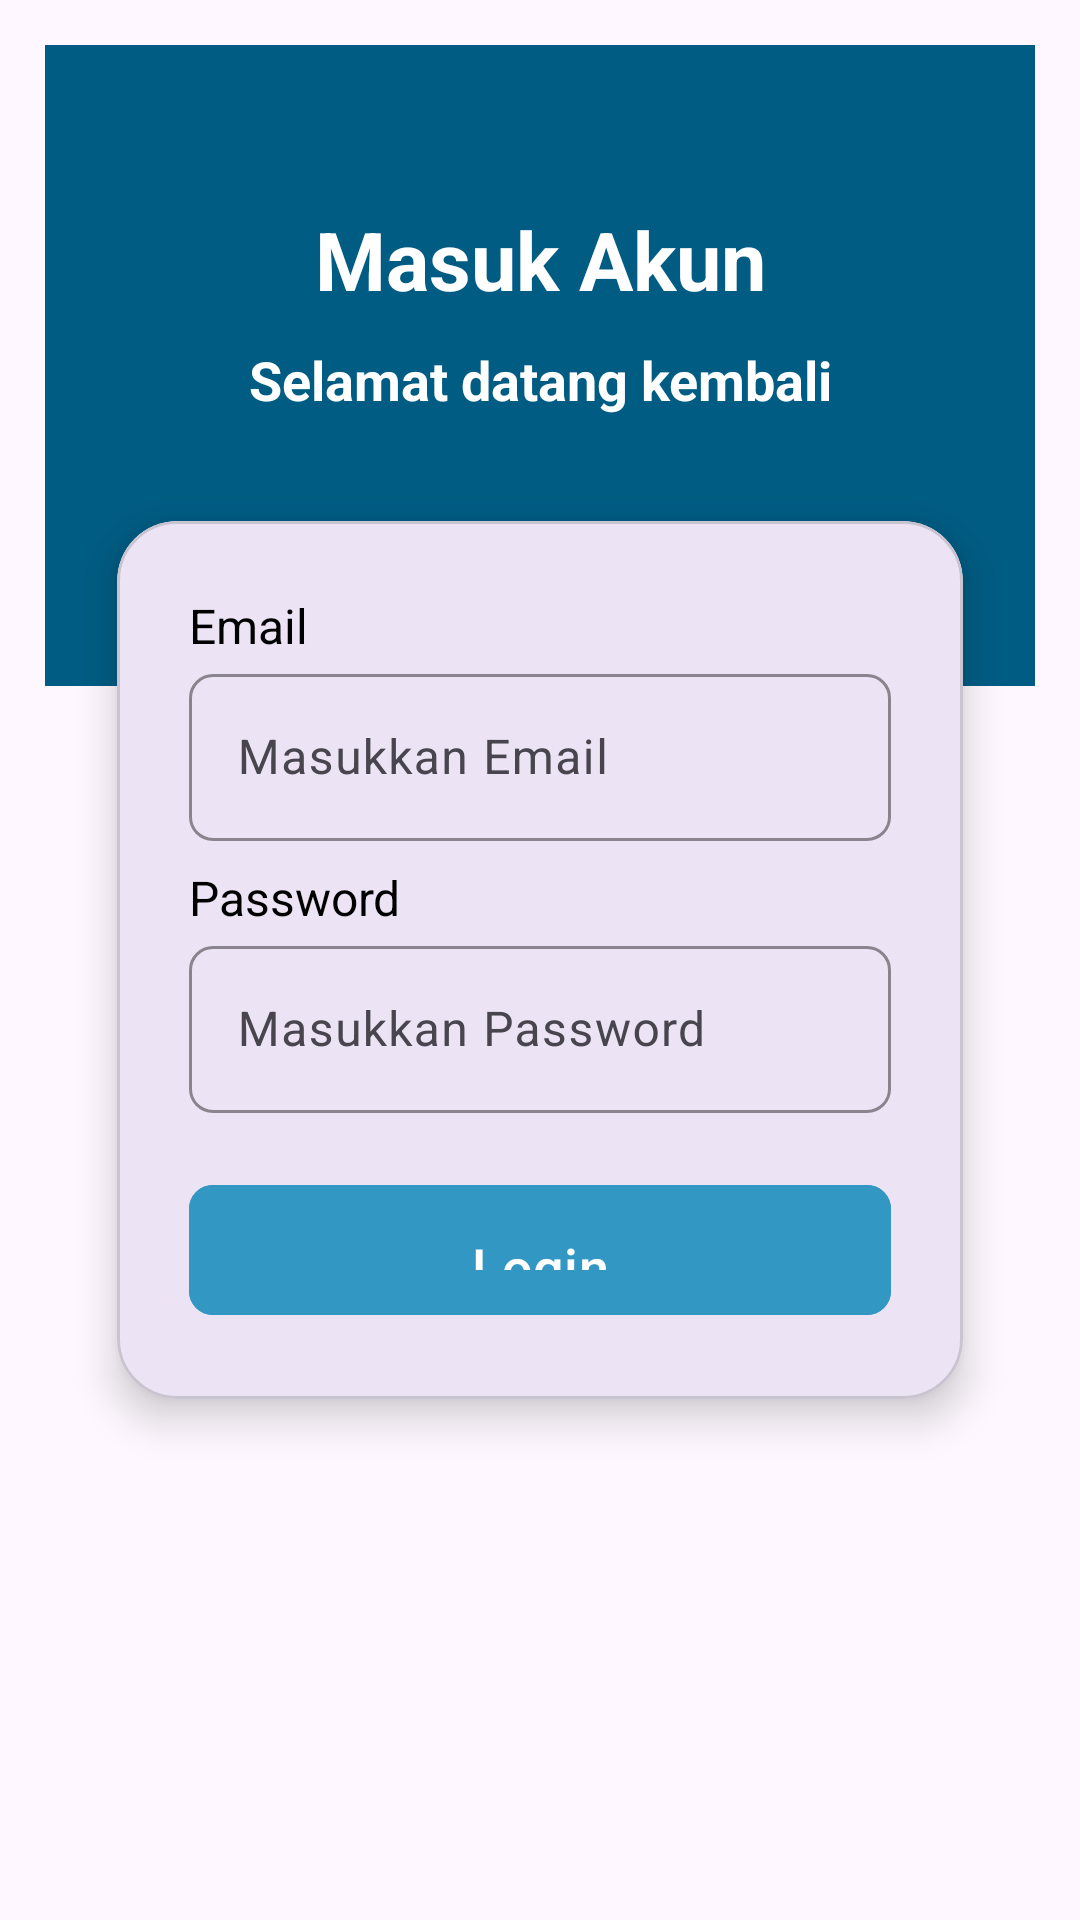

Layout XML and referenced resources for this Android screen:
<!-- AndroidManifest.xml: application theme Theme.Equiply -->
<!-- res/layout/activity_login.xml -->
<?xml version="1.0" encoding="utf-8"?>
<androidx.constraintlayout.widget.ConstraintLayout xmlns:android="http://schemas.android.com/apk/res/android"
    xmlns:app="http://schemas.android.com/apk/res-auto"
    xmlns:tools="http://schemas.android.com/tools"
    android:id="@+id/main"
    android:layout_width="match_parent"
    android:layout_height="match_parent"
    tools:context=".LoginActivity"
    android:orientation="vertical"
    android:padding="15dp"
    android:gravity="center_vertical">

    <androidx.constraintlayout.widget.ConstraintLayout
        android:id="@+id/blueLayout"
        android:layout_width="0dp"
        android:layout_height="0dp"
        android:background="@color/blue_dark"
        app:layout_constraintEnd_toEndOf="parent"
        app:layout_constraintHeight_percent="0.35"
        app:layout_constraintStart_toStartOf="parent"
        app:layout_constraintTop_toTopOf="parent">

        <ImageView
            android:id="@+id/backIcon"
            android:layout_width="wrap_content"
            android:layout_height="wrap_content"
            android:src="@drawable/back_icon"
            app:tint="@color/white_modif"
            android:padding="20dp"
            app:layout_constraintStart_toStartOf="parent"
            app:layout_constraintTop_toTopOf="parent"/>

        <TextView
            android:id="@+id/loginTitle"
            android:layout_width="match_parent"
            android:layout_height="wrap_content"
            android:textSize="27sp"
            android:textStyle="bold"
            android:gravity="center"
            android:layout_marginBottom="10dp"
            android:text="@string/MasukAkun"
            android:textColor="@color/white_modif"
            app:layout_constraintBottom_toTopOf="@+id/loginNote"
            app:layout_constraintEnd_toEndOf="parent"
            app:layout_constraintStart_toStartOf="parent" />

        <TextView
            android:id="@+id/loginNote"
            android:layout_width="match_parent"
            android:layout_height="wrap_content"
            android:textSize="18sp"
            android:textStyle="bold"
            android:gravity="center"
            android:textColor="@color/white_modif"
            android:layout_marginBottom="90dp"
            android:text="@string/loginNote"
            app:layout_constraintBottom_toBottomOf="parent"
            app:layout_constraintEnd_toEndOf="parent"
            app:layout_constraintStart_toStartOf="parent" />

    </androidx.constraintlayout.widget.ConstraintLayout>



    <com.google.android.material.card.MaterialCardView
        android:id="@+id/loginCard"
        android:layout_width="0dp"
        android:layout_height="0dp"
        android:layout_marginHorizontal="24dp"
        app:cardCornerRadius="20dp"
        app:cardElevation="8dp"
        app:layout_constraintBottom_toBottomOf="parent"
        app:layout_constraintEnd_toEndOf="parent"
        app:layout_constraintHeight_percent="0.48"
        app:layout_constraintStart_toStartOf="parent"
        app:layout_constraintTop_toTopOf="parent"
        app:layout_constraintVertical_bias="0.5">

        <LinearLayout
            android:layout_width="match_parent"
            android:layout_height="wrap_content"
            android:orientation="vertical"
            android:padding="24dp"
            android:layout_gravity="center">

            <TextView
                android:layout_width="match_parent"
                android:layout_height="wrap_content"
                android:text="@string/email"
                android:textColor="@color/black_modif"
                android:textSize="16sp"/>

            <com.google.android.material.textfield.TextInputLayout
                android:layout_width="match_parent"
                android:layout_height="wrap_content"
                app:boxCornerRadiusBottomEnd="8dp"
                app:boxCornerRadiusBottomStart="8dp"
                app:boxCornerRadiusTopEnd="8dp"
                app:boxCornerRadiusTopStart="8dp"
                android:layout_marginBottom="8dp"
                app:hintTextColor="@color/blue_medium"
                app:boxStrokeColor="@color/blue_medium">
                <com.google.android.material.textfield.TextInputEditText
                    android:layout_width="match_parent"
                    android:layout_height="wrap_content"
                    android:id="@+id/email"
                    android:hint="@string/masukkanEmail"
                    android:inputType="textEmailAddress"
                    android:textColor="@color/gray_dark"
                    />
            </com.google.android.material.textfield.TextInputLayout>

            <TextView
                android:layout_width="match_parent"
                android:layout_height="wrap_content"
                android:text="@string/password"
                android:textColor="@color/black_modif"
                android:textSize="16sp"/>

            <com.google.android.material.textfield.TextInputLayout
                android:layout_width="match_parent"
                android:layout_height="wrap_content"
                app:boxCornerRadiusBottomEnd="8dp"
                app:boxCornerRadiusBottomStart="8dp"
                app:boxCornerRadiusTopEnd="8dp"
                app:boxCornerRadiusTopStart="8dp"
                app:hintTextColor="@color/blue_medium"
                app:boxStrokeColor="@color/blue_medium"
                >
                <com.google.android.material.textfield.TextInputEditText
                    android:layout_width="match_parent"
                    android:layout_height="wrap_content"
                    android:id="@+id/password"
                    android:hint="@string/masukkanPassword"
                    android:inputType="textPassword"
                    android:textColor="@color/gray_dark"/>
            </com.google.android.material.textfield.TextInputLayout>

            <com.google.android.material.button.MaterialButton
                android:id="@+id/loginBtn"
                android:layout_width="match_parent"
                android:layout_height="wrap_content"
                android:backgroundTint="@color/blue_medium"
                android:text="@string/login"
                android:textColor="@color/white_modif"
                android:textSize="18sp"
                app:cornerRadius="8dp"
                android:padding="15dp"
                android:layout_marginTop="20dp"/>

            <LinearLayout
                android:layout_width="match_parent"
                android:layout_height="wrap_content"
                android:orientation="horizontal"
                android:gravity="center_horizontal"
                android:layout_marginTop="10dp">

                <TextView
                    android:layout_width="wrap_content"
                    android:layout_height="wrap_content"
                    android:text="@string/goToRegister"
                    android:textSize="14sp" />

                <TextView
                    android:id="@+id/goToRegister"
                    android:layout_width="wrap_content"
                    android:layout_height="wrap_content"
                    android:text="@string/Daftar"
                    android:textSize="14sp"
                    android:textStyle="bold"
                    android:textColor="@color/blue_medium" />

            </LinearLayout>


        </LinearLayout>

    </com.google.android.material.card.MaterialCardView>

</androidx.constraintlayout.widget.ConstraintLayout>
<!-- resources referenced by this layout -->
<resources>
  <color name="black_modif">#000000</color>
  <color name="blue_dark">#015C83</color>
  <color name="blue_medium">#3397C3</color>
  <color name="gray_dark">#6C7278</color>
  <color name="white_modif">#FFFFFF</color>
  <string name="Daftar"><u>Daftar</u></string>
  <string name="MasukAkun">Masuk Akun</string>
  <string name="email">Email</string>
  <string name="goToRegister">Belum punya akun? </string>
  <string name="login">Login</string>
  <string name="loginNote">Selamat datang kembali</string>
  <string name="masukkanEmail">Masukkan Email</string>
  <string name="masukkanPassword">Masukkan Password</string>
  <string name="password">Password</string>
  <style name="Theme.Equiply" parent="Base.Theme.Equiply" />
  <style name="Base.Theme.Equiply" parent="Theme.Material3.Light.NoActionBar">
          
          
      </style>
</resources>
